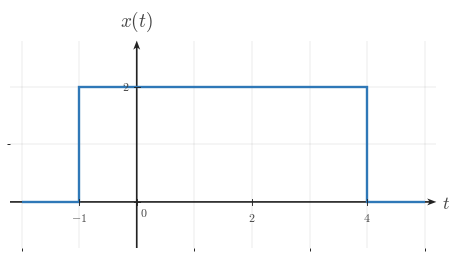

Generate this figure with matplotlib: (Note: this script raises an exception after producing the figure.)
from __future__ import annotations

from pathlib import Path

import numpy as np
import matplotlib.pyplot as plt
from matplotlib import rcParams
from matplotlib.ticker import MultipleLocator

"""Reusable matplotlib/numpy boilerplate for Continuous-Time Signal Basics images.

This module provides shared style constants and helper functions for topic-image
workers. It does not generate or save a specific image by itself.
"""

# ---------------------------------------------------------------------------
# Module/session metadata
# ---------------------------------------------------------------------------
COURSE_NAME = "Continuous Time Signal Processing"
COURSE_CODE = "CTS"
COURSE_ID = "EE01"
UNIT_NUMBER = 1
UNIT_NAME = "Unit 1"
MODULE_ID = "EE01-M01-01"
MODULE_NUMBER = "1.1"
MODULE_NAME = "Continuous-Time Signal Basics"


# ---------------------------------------------------------------------------
# Canonical geometry / typography
# ---------------------------------------------------------------------------
CANONICAL_DPI = 300
PX_PER_DATA_UNIT = 150
INCHES_PER_DATA_UNIT = PX_PER_DATA_UNIT / CANONICAL_DPI

MARGIN_LEFT_PX = 115
MARGIN_RIGHT_PX = 120
MARGIN_BOTTOM_PX = 95
MARGIN_TOP_PX = 110


# ---------------------------------------------------------------------------
# Style palette
# ---------------------------------------------------------------------------
def _configure_global_style() -> None:
    rcParams.update({
        "mathtext.fontset": "cm",
        "font.family": "serif",
        "figure.facecolor": "white",
        "savefig.facecolor": "white",
        "axes.facecolor": "white",
        "axes.spines.top": False,
        "axes.spines.right": False,
        "axes.spines.left": False,
        "axes.spines.bottom": False,
    })


SIGNAL_COLOR = "#2f78b7"
AXIS_COLOR = "#222222"
LABEL_COLOR = "#444444"
TICK_LABEL_COLOR = "#444444"
GRID_COLOR = "#000000"
GUIDE_COLOR = "#777777"
ANNOTATION_COLOR = "#555555"


# ---------------------------------------------------------------------------
# Typographic and drawing scales
# ---------------------------------------------------------------------------
def px_to_pt(px: float) -> float:
    return px * 72 / CANONICAL_DPI


def px_to_data(px: float) -> float:
    return px / PX_PER_DATA_UNIT


TICK_LABEL_SIZE = px_to_pt(35.6)
AXIS_LABEL_SIZE = px_to_pt(53.3)
TOP_LABEL_SIZE = px_to_pt(57.8)
ANNOTATION_SIZE = px_to_pt(33.3)

TICK_HALF_LEN = px_to_data(8.25)
X_TICK_LABEL_Y = -px_to_data(24)
Y_TICK_LABEL_X = px_to_data(18)
ORIGIN_LABEL_X = px_to_data(9)
ORIGIN_LABEL_Y = -px_to_data(12)
X_AXIS_LABEL_X_PAD = px_to_data(15)
X_AXIS_LABEL_Y = -px_to_data(4.5)
Y_AXIS_LABEL_Y_PAD = px_to_data(18)

SIGNAL_LW = px_to_pt(7.1)
SMOOTH_SIGNAL_LW = px_to_pt(5.2)
AXIS_LW = px_to_pt(4.3)
TICK_LW = px_to_pt(2.7)
GRID_LW = px_to_pt(1.3)
GUIDE_LW = px_to_pt(3.3)
ANNOTATION_LW = px_to_pt(2.9)

OPEN_MARKER_SIZE = px_to_pt(20.0)
CLOSED_MARKER_SIZE = px_to_pt(17.8)
ENDPOINT_EDGEWIDTH = px_to_pt(5.1)

AXIS_ARROW_SHAFT_WIDTH_DATA = px_to_data(4.3)
AXIS_ARROW_KW = dict(
    angles="xy",
    scale_units="xy",
    scale=1,
    units="xy",
    width=AXIS_ARROW_SHAFT_WIDTH_DATA,
    headwidth=4.2,
    headlength=5.5,
    headaxislength=4.3,
    color=AXIS_COLOR,
    pivot="tail",
    clip_on=False,
)


# Initialize defaults on import.
_configure_global_style()


# ---------------------------------------------------------------------------
# Figure + axis helpers
# ---------------------------------------------------------------------------
def make_ct_signal_figure(
    xlim: tuple[float, float],
    ylim: tuple[float, float],
    *,
    dpi: int = CANONICAL_DPI,
    constrained_layout: bool = True,
):
    x_range = xlim[1] - xlim[0]
    y_range = ylim[1] - ylim[0]

    axes_w_px = x_range * PX_PER_DATA_UNIT
    axes_h_px = y_range * PX_PER_DATA_UNIT
    fig_w_px = MARGIN_LEFT_PX + axes_w_px + MARGIN_RIGHT_PX
    fig_h_px = MARGIN_BOTTOM_PX + axes_h_px + MARGIN_TOP_PX

    fig, ax = plt.subplots(
        figsize=(fig_w_px / dpi, fig_h_px / dpi),
        dpi=dpi,
        facecolor="white",
        constrained_layout=constrained_layout,
    )
    return fig, ax


def math_label(value) -> str:
    if isinstance(value, str):
        return value
    numeric_value = float(value)
    if np.isclose(numeric_value, round(numeric_value)):
        return rf"${int(round(numeric_value))}$"
    return rf"${numeric_value:g}$"


def setup_ct_signal_axes(
    ax,
    *,
    xlim: tuple[float, float],
    ylim: tuple[float, float],
    xticks: list[float],
    yticks: list[float],
    x_axis_label: str = r"$t$",
    y_axis_label: str = r"$x(t)$",
    show_grid: bool = True,
    show_origin: bool = True,
    y_tick_label_side: str = "left",
    x_minor_grid_step: float = 1,
    y_minor_grid_step: float = 1,
    equal_aspect: bool = True,
    grid_alpha: float = 0.18,
):
    ax.set_xlim(*xlim)
    ax.set_ylim(*ylim)

    if equal_aspect:
        ax.set_aspect("equal", adjustable="box")

    ax.set_xticks(xticks)
    ax.set_yticks(yticks)
    ax.xaxis.set_minor_locator(MultipleLocator(x_minor_grid_step))
    ax.yaxis.set_minor_locator(MultipleLocator(y_minor_grid_step))

    if show_grid:
        ax.grid(True, which="both", linewidth=GRID_LW, alpha=grid_alpha, color=GRID_COLOR)
        ax.set_axisbelow(True)

    # Draw a small origin tick cross whenever 0 is one of the requested major ticks.
    if any(abs(t) < 1e-12 for t in xticks) or any(abs(y) < 1e-12 for y in yticks):
        ax.plot([-TICK_HALF_LEN, TICK_HALF_LEN], [0, 0], color=AXIS_COLOR, lw=TICK_LW, zorder=5)
        ax.plot([0, 0], [-TICK_HALF_LEN, TICK_HALF_LEN], color=AXIS_COLOR, lw=TICK_LW, zorder=5)

    for spine in ax.spines.values():
        spine.set_visible(False)

    ax.tick_params(
        left=False,
        bottom=False,
        labelleft=False,
        labelbottom=False,
    )

    x_axis_start, x_axis_end = xlim
    y_axis_start, y_axis_end = ylim

    # Axes with arrowheads on positive ends only.
    ax.quiver(
        x_axis_start,
        0,
        x_axis_end - x_axis_start,
        0,
        **AXIS_ARROW_KW,
    )
    ax.quiver(
        0,
        y_axis_start,
        0,
        y_axis_end - y_axis_start,
        **AXIS_ARROW_KW,
    )

    # Centered x-axis ticks and labels.
    for t in xticks:
        if abs(t) < 1e-12:
            continue
        ax.plot([t, t], [-TICK_HALF_LEN, TICK_HALF_LEN], color=AXIS_COLOR, lw=TICK_LW, zorder=5)
        ax.text(
            t,
            X_TICK_LABEL_Y,
            math_label(t),
            fontsize=TICK_LABEL_SIZE,
            ha="center",
            va="top",
            color=TICK_LABEL_COLOR,
            zorder=6,
        )

    # Centered y-axis ticks and labels.
    for y in yticks:
        if abs(y) < 1e-12:
            continue
        ax.plot(
            [-TICK_HALF_LEN, TICK_HALF_LEN],
            [y, y],
            color=AXIS_COLOR,
            lw=TICK_LW,
            zorder=5,
        )

        if y_tick_label_side == "right":
            ax.text(
                Y_TICK_LABEL_X,
                y,
                math_label(y),
                fontsize=TICK_LABEL_SIZE,
                ha="left",
                va="center",
                color=TICK_LABEL_COLOR,
                zorder=6,
            )
        else:
            ax.text(
                -Y_TICK_LABEL_X,
                y,
                math_label(y),
                fontsize=TICK_LABEL_SIZE,
                ha="right",
                va="center",
                color=TICK_LABEL_COLOR,
                zorder=6,
            )

    if show_origin:
        ax.text(
            ORIGIN_LABEL_X,
            ORIGIN_LABEL_Y,
            r"$0$",
            fontsize=TICK_LABEL_SIZE,
            ha="left",
            va="top",
            color=TICK_LABEL_COLOR,
            zorder=6,
        )

    ax.text(
        x_axis_end + X_AXIS_LABEL_X_PAD,
        X_AXIS_LABEL_Y,
        x_axis_label,
        fontsize=AXIS_LABEL_SIZE,
        ha="left",
        va="center",
        color=LABEL_COLOR,
        clip_on=False,
    )

    ax.text(
        0,
        y_axis_end + Y_AXIS_LABEL_Y_PAD,
        y_axis_label,
        fontsize=TOP_LABEL_SIZE,
        ha="center",
        va="bottom",
        color=LABEL_COLOR,
        clip_on=False,
    )


def plot_signal(
    ax,
    t: np.ndarray | list[float],
    x: np.ndarray | list[float],
    *,
    linewidth: float = SIGNAL_LW,
    color: str = SIGNAL_COLOR,
    zorder: int = 4,
) -> None:
    ax.plot(
        t,
        x,
        color=color,
        linewidth=linewidth,
        solid_capstyle="butt",
        solid_joinstyle="miter",
        zorder=zorder,
    )


def plot_smooth_signal(
    ax,
    t: np.ndarray | list[float],
    x: np.ndarray | list[float],
    *,
    linewidth: float = SMOOTH_SIGNAL_LW,
    color: str = SIGNAL_COLOR,
    zorder: int = 4,
) -> None:
    ax.plot(
        t,
        x,
        color=color,
        linewidth=linewidth,
        solid_capstyle="round",
        zorder=zorder,
    )


def draw_open_endpoint(ax, t0: float, x0: float, *, color: str = SIGNAL_COLOR) -> None:
    ax.plot(
        t0,
        x0,
        marker="o",
        markersize=OPEN_MARKER_SIZE,
        markerfacecolor="white",
        markeredgecolor=color,
        markeredgewidth=ENDPOINT_EDGEWIDTH,
        linestyle="None",
        zorder=6,
    )


def draw_closed_endpoint(ax, t0: float, x0: float, *, color: str = SIGNAL_COLOR) -> None:
    ax.plot(
        t0,
        x0,
        marker="o",
        markersize=CLOSED_MARKER_SIZE,
        markerfacecolor=color,
        markeredgecolor=color,
        markeredgewidth=ENDPOINT_EDGEWIDTH,
        linestyle="None",
        zorder=6,
    )


def draw_dotted_guide(ax, x_values, y_values, *, color: str = GUIDE_COLOR) -> None:
    ax.plot(
        x_values,
        y_values,
        color=color,
        linewidth=GUIDE_LW,
        linestyle=(0, (1.1, 2.4)),
        zorder=3,
    )


def save_figure(fig, output_path: str | Path, *, dpi: int = CANONICAL_DPI) -> None:
    path = Path(output_path)
    path.parent.mkdir(parents=True, exist_ok=True)
    fig.savefig(path, dpi=dpi, facecolor="white", bbox_inches="tight")

def draw_horizontal_bracket(ax, x0, x1, y, *, label=None, color=ANNOTATION_COLOR):
    cap = px_to_data(9)
    ax.plot([x0, x1], [y, y], color=color, linewidth=ANNOTATION_LW, zorder=5)
    ax.plot([x0, x0], [y - cap, y + cap], color=color, linewidth=ANNOTATION_LW, zorder=5)
    ax.plot([x1, x1], [y - cap, y + cap], color=color, linewidth=ANNOTATION_LW, zorder=5)
    if label is not None:
        ax.text(
            (x0 + x1) / 2,
            y - px_to_data(16),
            label,
            fontsize=ANNOTATION_SIZE,
            ha='center',
            va='top',
            color=color,
        )


def draw_vertical_bracket(ax, x, y0, y1, *, label=None, color=ANNOTATION_COLOR):
    cap = px_to_data(9)
    ax.plot([x, x], [y0, y1], color=color, linewidth=ANNOTATION_LW, zorder=5)
    ax.plot([x - cap, x + cap], [y0, y0], color=color, linewidth=ANNOTATION_LW, zorder=5)
    ax.plot([x - cap, x + cap], [y1, y1], color=color, linewidth=ANNOTATION_LW, zorder=5)
    if label is not None:
        ax.text(
            x + px_to_data(12),
            (y0 + y1) / 2,
            label,
            fontsize=ANNOTATION_SIZE,
            ha='left',
            va='center',
            color=color,
        )

OUTPUT_PATH = Path('/home/jake/Developer/MA/PIPELINE/Electrical-and-Computer-Engineering/2-Build-Lessons/4-Image-Generation/1-Outputs/Continuous-Time-Signal-Processing/1.1--continuous-time-signal-basics-Images/images/l006-s004-te-section-004.png')

def main():
    xlim = (-2.2, 5.2)
    ylim = (-0.8, 2.8)
    xticks = [-1, 0, 2, 4]
    yticks = [0, 2]

    fig, ax = make_ct_signal_figure(xlim, ylim)
    setup_ct_signal_axes(ax, xlim=xlim, ylim=ylim, xticks=xticks, yticks=yticks)

    t = np.array([-2, -1, -1, 4, 4, 5], dtype=float)
    x = np.array([0, 0, 2, 2, 0, 0], dtype=float)
    plot_signal(ax, t, x)

    save_figure(fig, OUTPUT_PATH)
    plt.close(fig)

if __name__ == "__main__":
    main()
